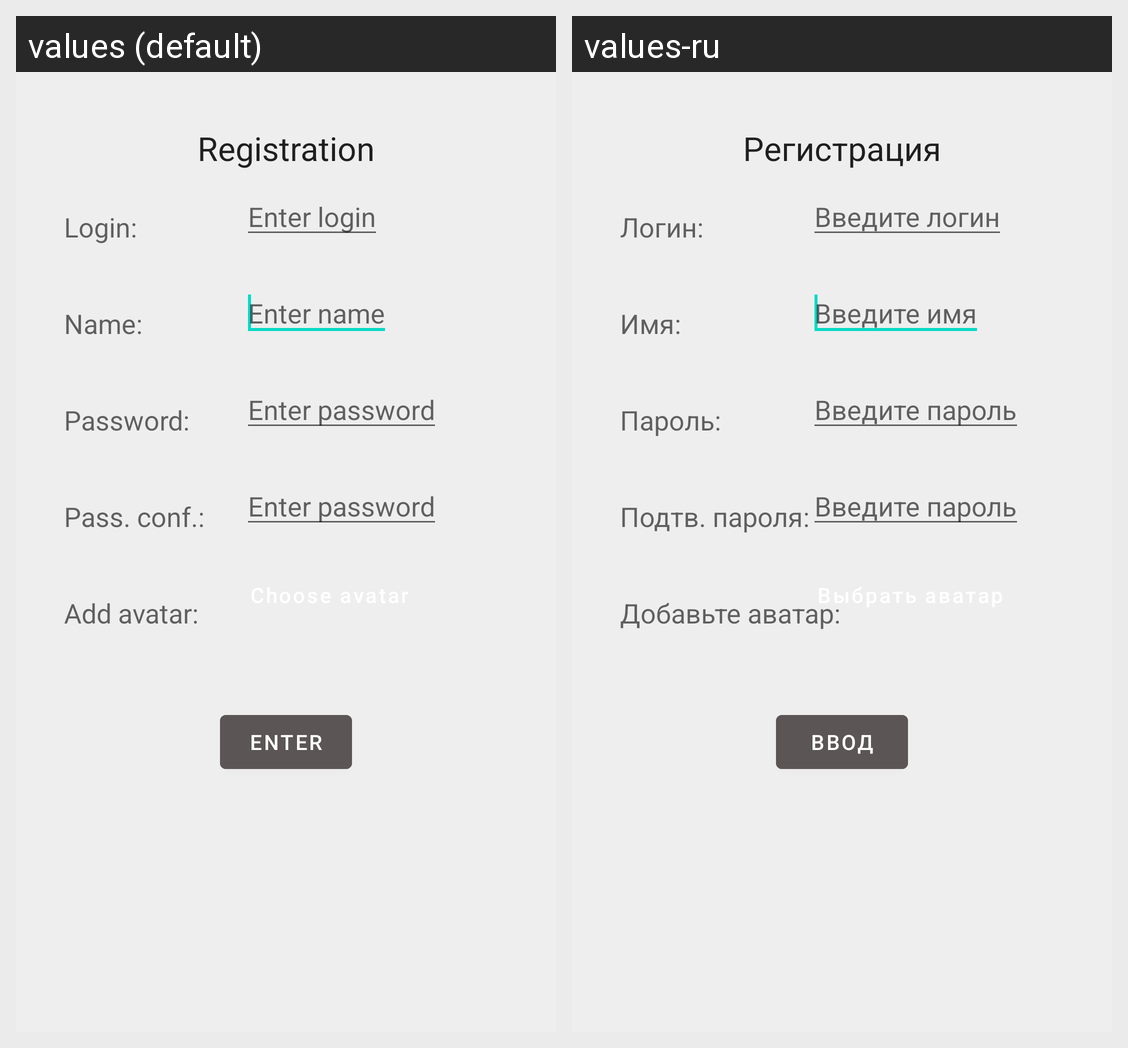

The same Android screen rendered under two of its app's locales, left to right. List the strings drawn on it with the default value and each locale's translation.
Android screen res/layout/fragment_reg.xml rendered under 2 locales, left to right: values (default), values-ru. Device: Nexus 5 (rendered at 1080×1920; each locale shown at half size, 540×960, under a caption strip naming it); theme AppTheme.
Strings drawn on this screen, with the default value and each locale's value (text and hints the layout hard-codes, and strings that could not be matched under every locale, appear in the picture but are not listed):

registration
  values: Registration
  values-ru: Регистрация

login
  values: Login:
  values-ru: Логин:

enter_login
  values: Enter login
  values-ru: Введите логин

name_text
  values: Name:
  values-ru: Имя:

enter_name
  values: Enter name
  values-ru: Введите имя

password
  values: Password:
  values-ru: Пароль:

enter_password
  values: Enter password
  values-ru: Введите пароль

pass_conf
  values: Pass. conf.:
  values-ru: Подтв. пароля:

add_avatar
  values: Add avatar:
  values-ru: Добавьте аватар:

enter
  values: Enter
  values-ru: Ввод
